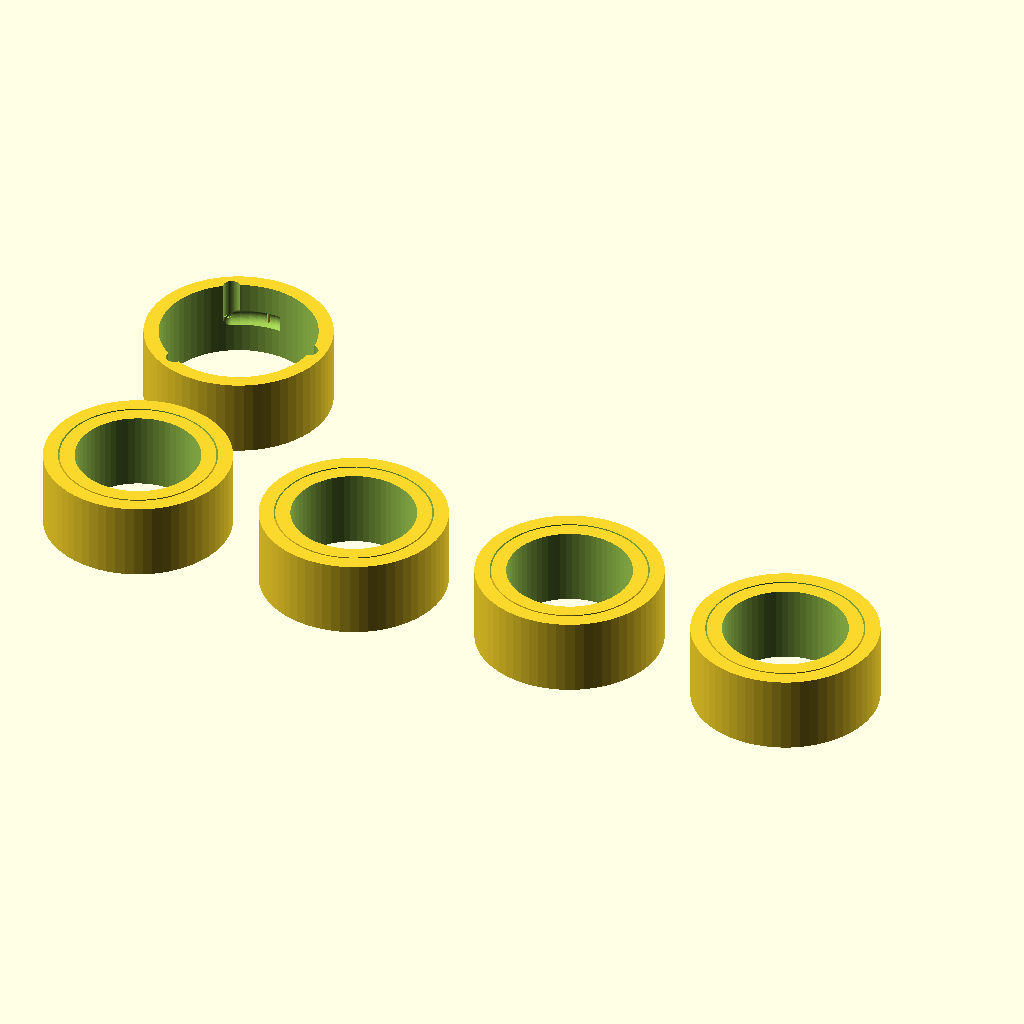
Cell 1: rendered with the file's own defaults.
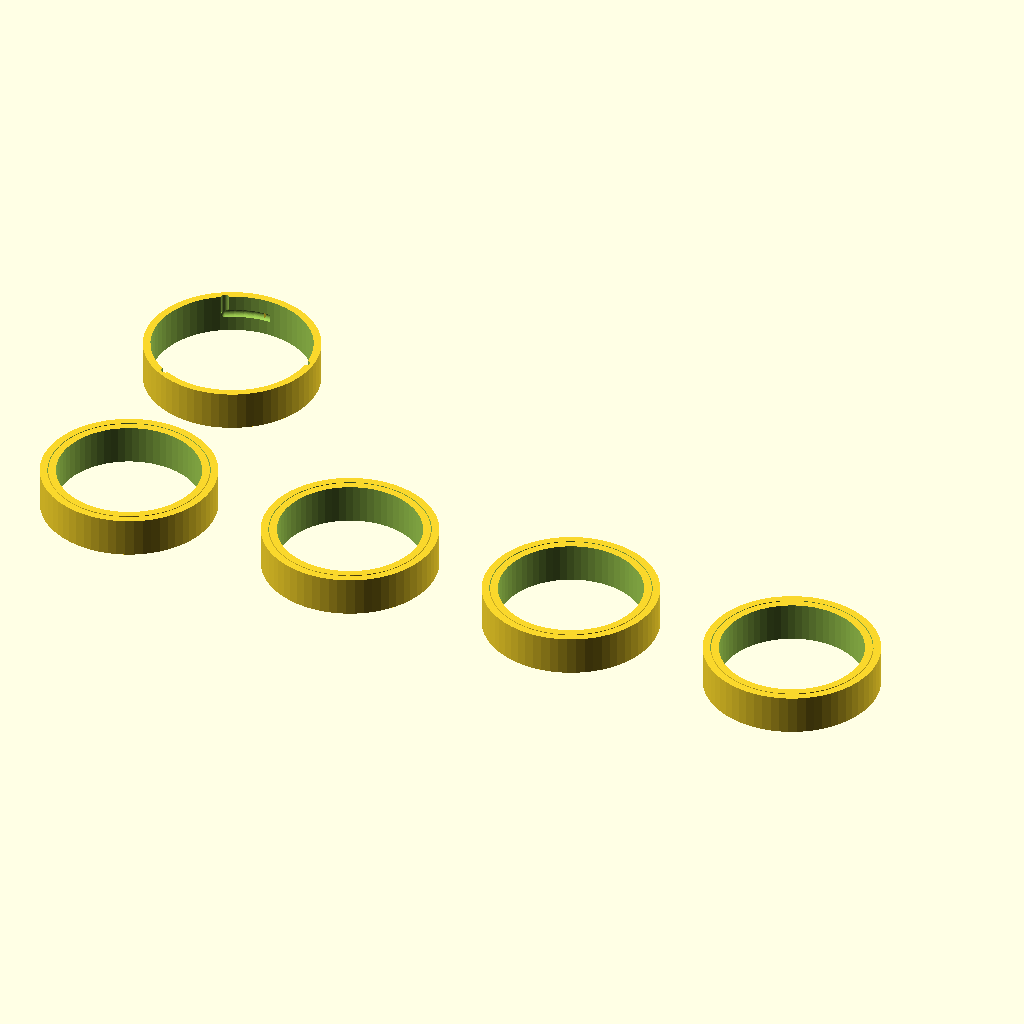
Cell 2: the same model with interface_radius = 20.
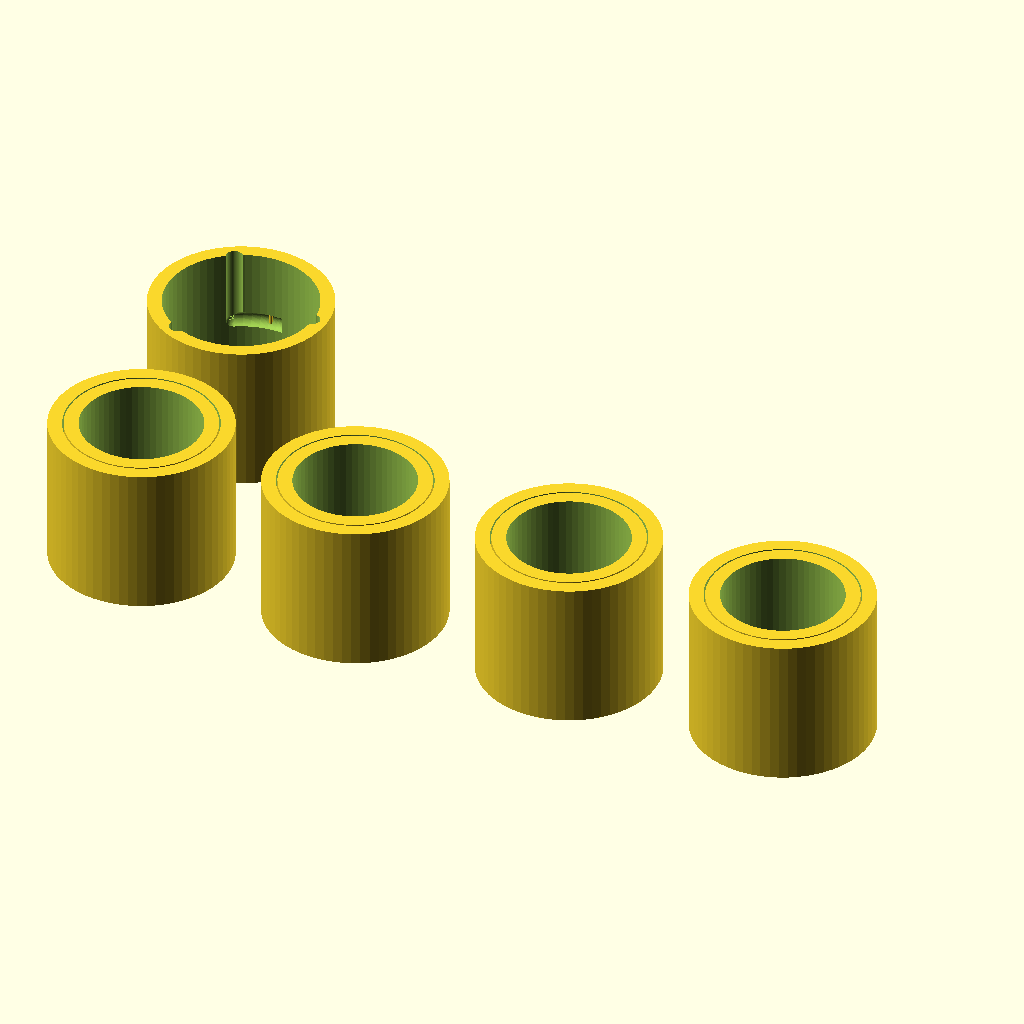
Cell 3: part_height = 20 (everything else at default).
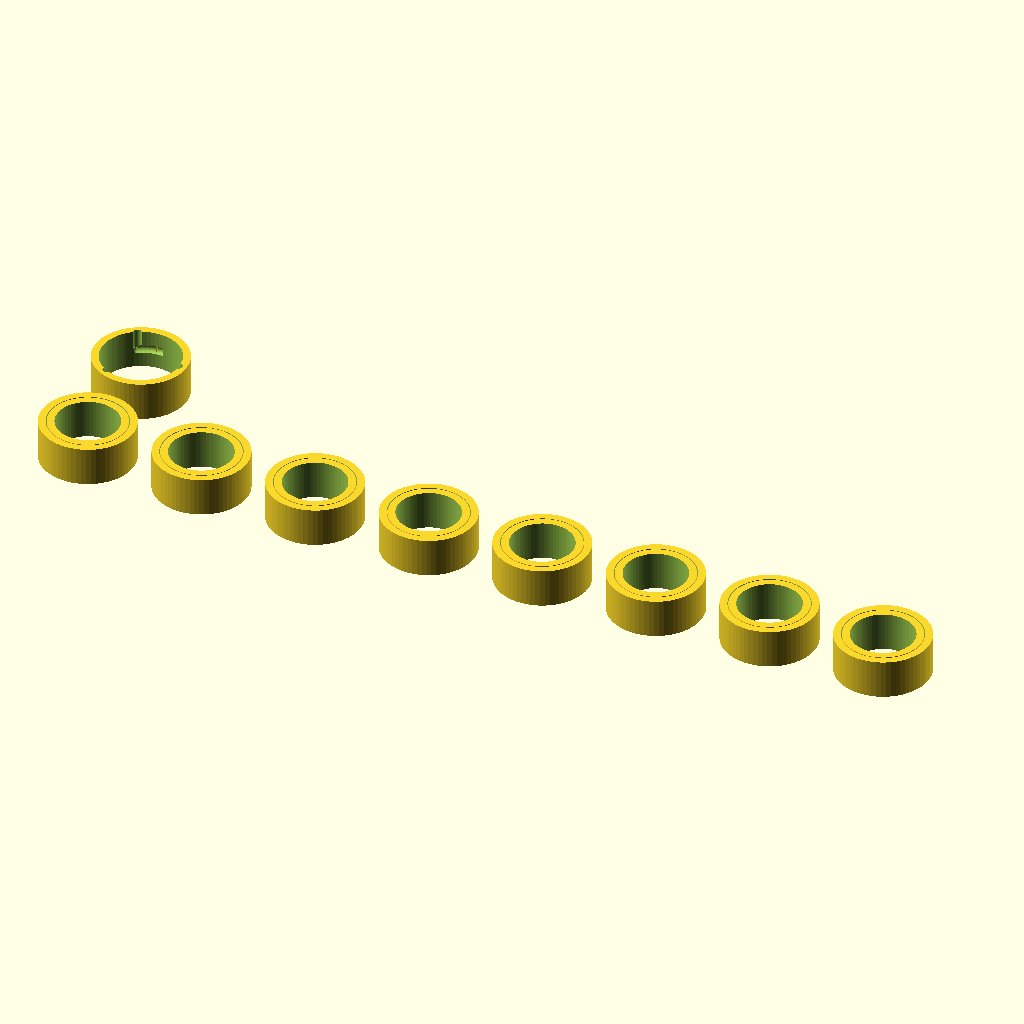
Cell 4: joint_count = 8 (everything else at default).
All cells are drawn from the same view direction (rotation 55°, 0°, 25°, orthographic, colour scheme Cornfield), but the view is re-fitted for each cell, so position and scale can differ between cells as well as the parameter.
Source of the model, examples/assembly_shell_only_preview.scad:
// Example: composite assembly that previews fast via shell_only
// Cameron K. Brooks - MIT License
//
// The locking channel is a boolean-heavy cut, so an assembly holding several bayonets
// gets slow to pan long before it gets slow to render. Setting the dynamically scoped
// $bayonet_shell_only special variable once, at the top of the assembly, drops the
// pin/channel features from every bayonet() call below it - including calls buried
// inside your own modules - while leaving the coupling shells where they are.
//
// Wiring it to $preview gives the usual OpenSCAD workflow: F5 previews the assembly as
// bare shells, F6 renders the real geometry. Nothing else in the file changes.
//
// Try it: comment the line out and pan the preview to feel the difference.

use <../bayonet_lock.scad>;

$fn = $preview ? 64 : 128;

$bayonet_shell_only = $preview;

interface_radius = 10;
part_height = 10;
joint_count = 4;

// Shared parameters, so both halves of a joint mate.
module half(which) {
  bayonet(
    half=which,
    interface_radius=interface_radius,
    allowance=0.2,
    part_height=part_height,
    number_of_pins=3,
    pin_radius=1,
    sweep_angle=30,
    pin_direction="outer",
    turn_direction="CW"
  );
}

// A complete coupling. Both halves share an origin and share parameters, which per this
// library's convention means they are in the locked position - no offset or rotation.
// Note that half() never mentions shell_only: the special variable reaches it anyway,
// which is the whole point when bayonet() calls are buried inside your own modules.
module joint() {
  half("lock");
  half("pin");
}

// Four couplings spaced along a rail - the kind of assembly that gets painful to pan.
for (i = [0:joint_count - 1])
  translate([i * interface_radius * 3, 0, 0])
    joint();

// A per-call override still wins over the special variable, so one joint can stay fully
// detailed for inspection while the rest of the assembly stays light during preview.
translate([0, interface_radius * 3, 0])
  bayonet(
    half="lock",
    interface_radius=interface_radius,
    allowance=0.2,
    part_height=part_height,
    number_of_pins=3,
    pin_radius=1,
    sweep_angle=30,
    pin_direction="outer",
    turn_direction="CW",
    shell_only=false
  );
Parameter table extracted from the source (name, type, default, range or options):
interface_radius: number, default 10
part_height: number, default 10
joint_count: number, default 4
